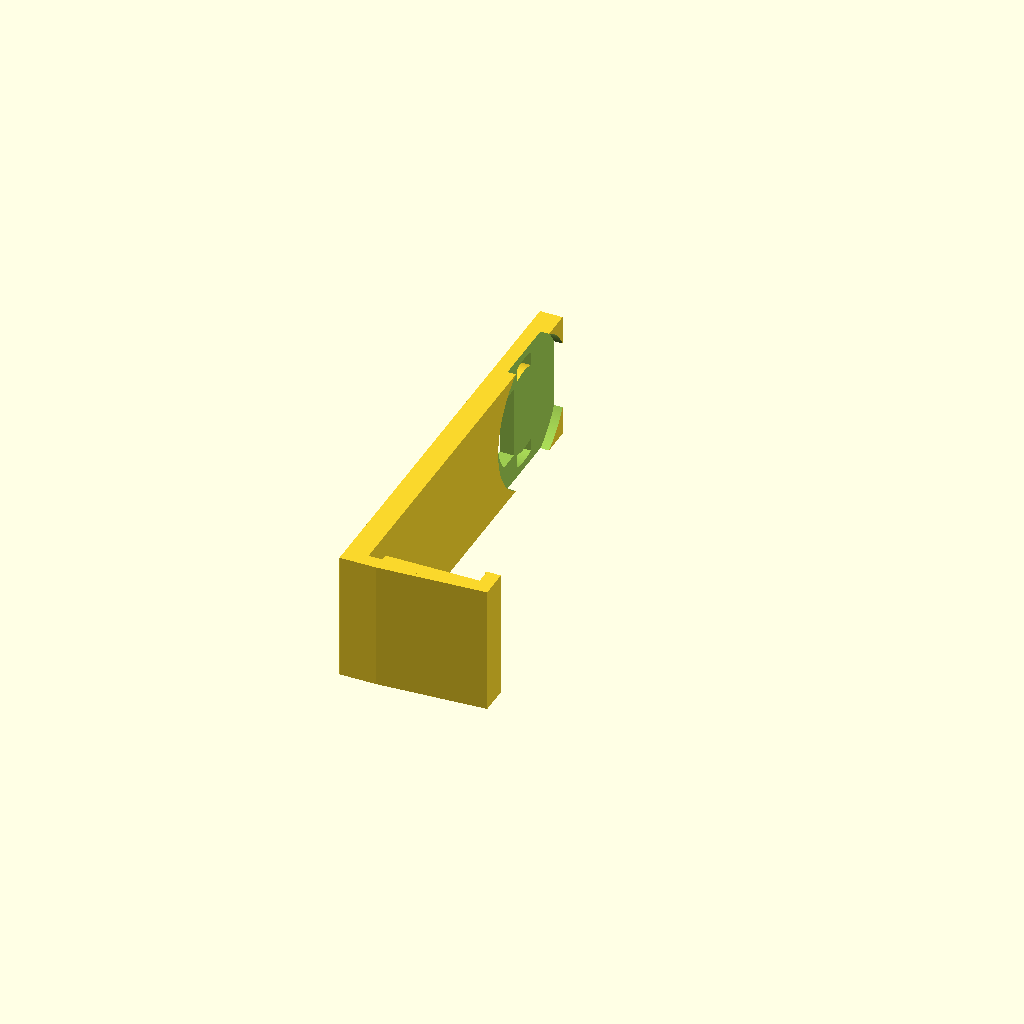
Cell 1: rendered with the file's own defaults.
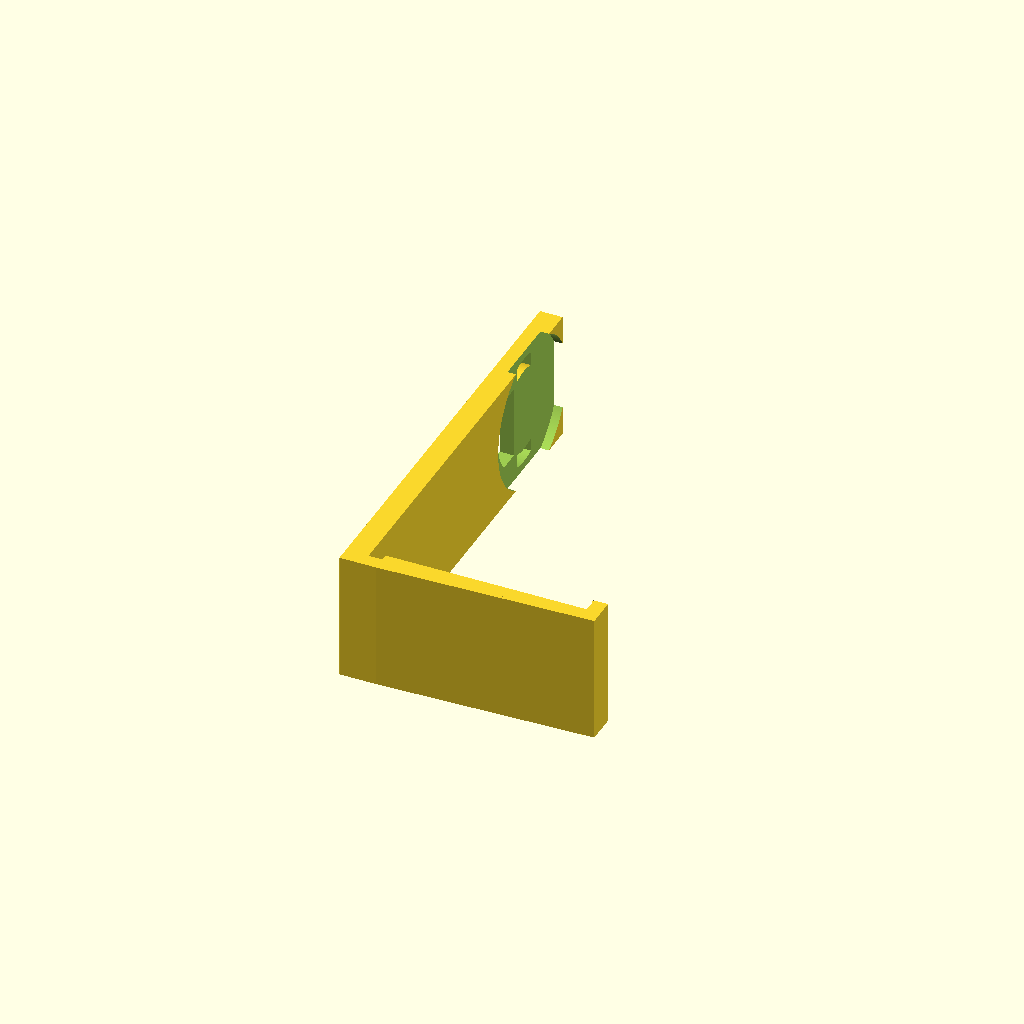
Cell 2: total_width = 99.6 (everything else at default).
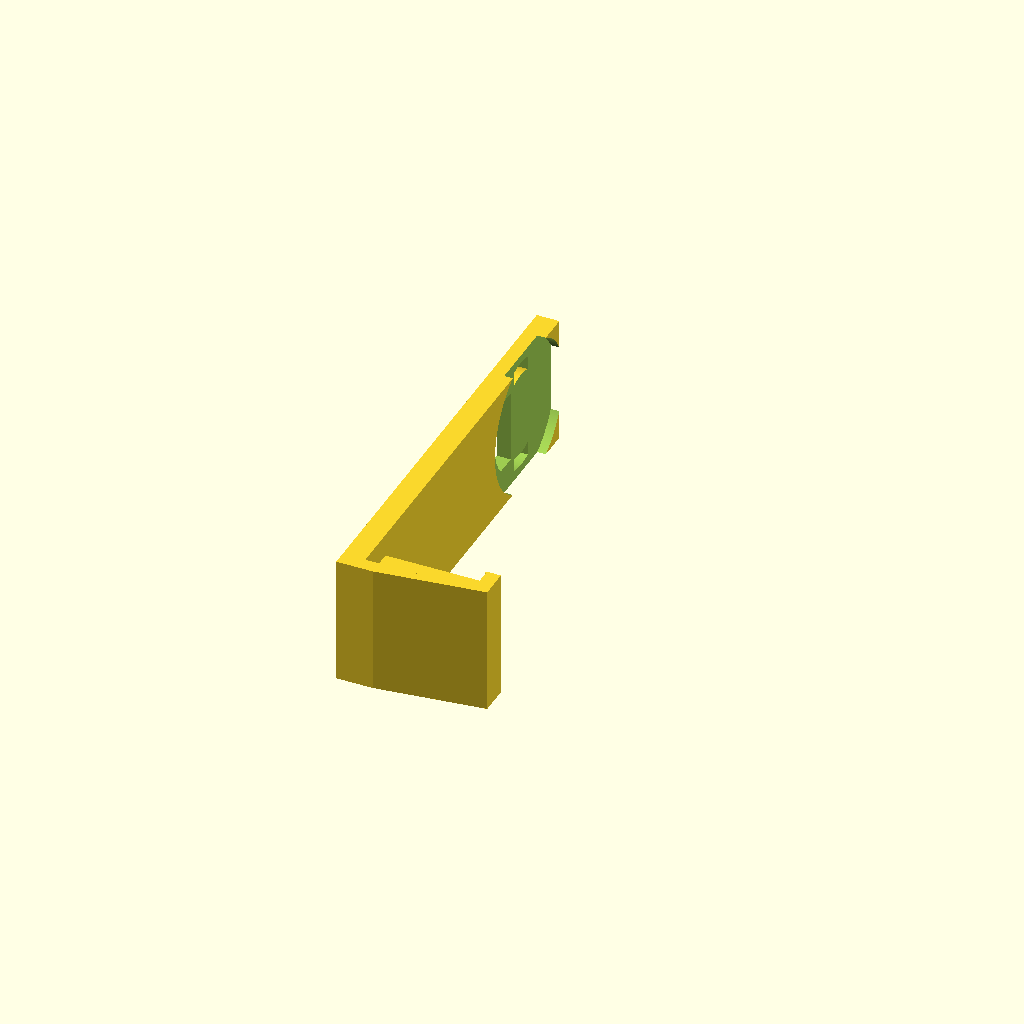
Cell 3: lip_height = 6.4 (everything else at default).
All cells are drawn from one camera (rotation 55°, 0°, 25°, orthographic, colour scheme Cornfield), so only the parameter changes between them.
The OpenSCAD source (my/spool_holder_holder.scad):
//Spool holder holder for the UM3.

//Measurements.
total_width = 49.8;
plate_width = 6;
lip_height = 3.2;
gaps_radius = 52 / 2;
gaps_hor_height = 14;
gaps_hor_width = 6;
gaps_ver_height = 16;
gaps_ver_width = 34;
clips_gap = 4;
clips_extend = 8;
thickness = 6.5;

//Settings.
lip_size = 1;
print_play = 0.2;
width = 60;
backplate_height = 200;
$fs = 0.4;
$fa = 1;

//Top side.
translate([plate_width + print_play * 2, -thickness, 0]) {
	cube([total_width - plate_width + thickness, thickness, width]);
}
translate([0, -lip_height - thickness, 0]) {
	hull() {
		cube([plate_width + print_play * 2, thickness, width]);
		translate([0, lip_height, 0]) {
			cube([total_width + print_play * 2 + thickness, thickness - lip_height, width]);
		}
	}
}
//Lip to prevent sliding.
translate([total_width + print_play * 2, 0, 0]) {
	cube([thickness, plate_width + lip_size * sqrt(2) - print_play, width]);
	translate([0, plate_width - print_play, 0]) {
		rotate([0, 0, 45]) {
			cube([lip_size, lip_size, width]);
		}
	}
}

//Backplate.
translate([-thickness - clips_gap, -lip_height - thickness, 0]) {
	difference() {
		cube([thickness + clips_gap, backplate_height, width]);
		translate([thickness, backplate_height - width / 2, width / 2]) {
			rotate([0, 90, 0]) {
				cylinder(r=gaps_radius + clips_extend + print_play, h=clips_gap + 1);
			}
		}
		translate([-1, backplate_height - width / 2, width / 2]) {
			rotate([0, 90, 0]) {
				intersection() {
					difference() {
						cylinder(r=gaps_radius + print_play, h=thickness + 2);
						cylinder(r=gaps_radius - gaps_hor_width, h=thickness + 2);
					}
					translate([-gaps_radius - print_play, -gaps_hor_height / 2, 0]) {
						cube([(gaps_radius + print_play) * 2, gaps_hor_height, thickness + 2]);
					}
				}
				intersection() {
					cylinder(r=gaps_radius + print_play, h=thickness + 2);
					translate([-gaps_ver_width / 2, -gaps_radius - print_play, 0]) {
						cube([gaps_ver_width, gaps_ver_height + print_play, thickness + 2]);
					}
				}
			}
		}
	}
}
Customizer parameters (derived from the source; name, type, default, range or options):
total_width: number, default 49.8
plate_width: number, default 6
lip_height: number, default 3.2
gaps_hor_height: number, default 14
gaps_hor_width: number, default 6
gaps_ver_height: number, default 16
gaps_ver_width: number, default 34
clips_gap: number, default 4
clips_extend: number, default 8
thickness: number, default 6.5
lip_size: number, default 1
print_play: number, default 0.2
width: number, default 60
backplate_height: number, default 200
